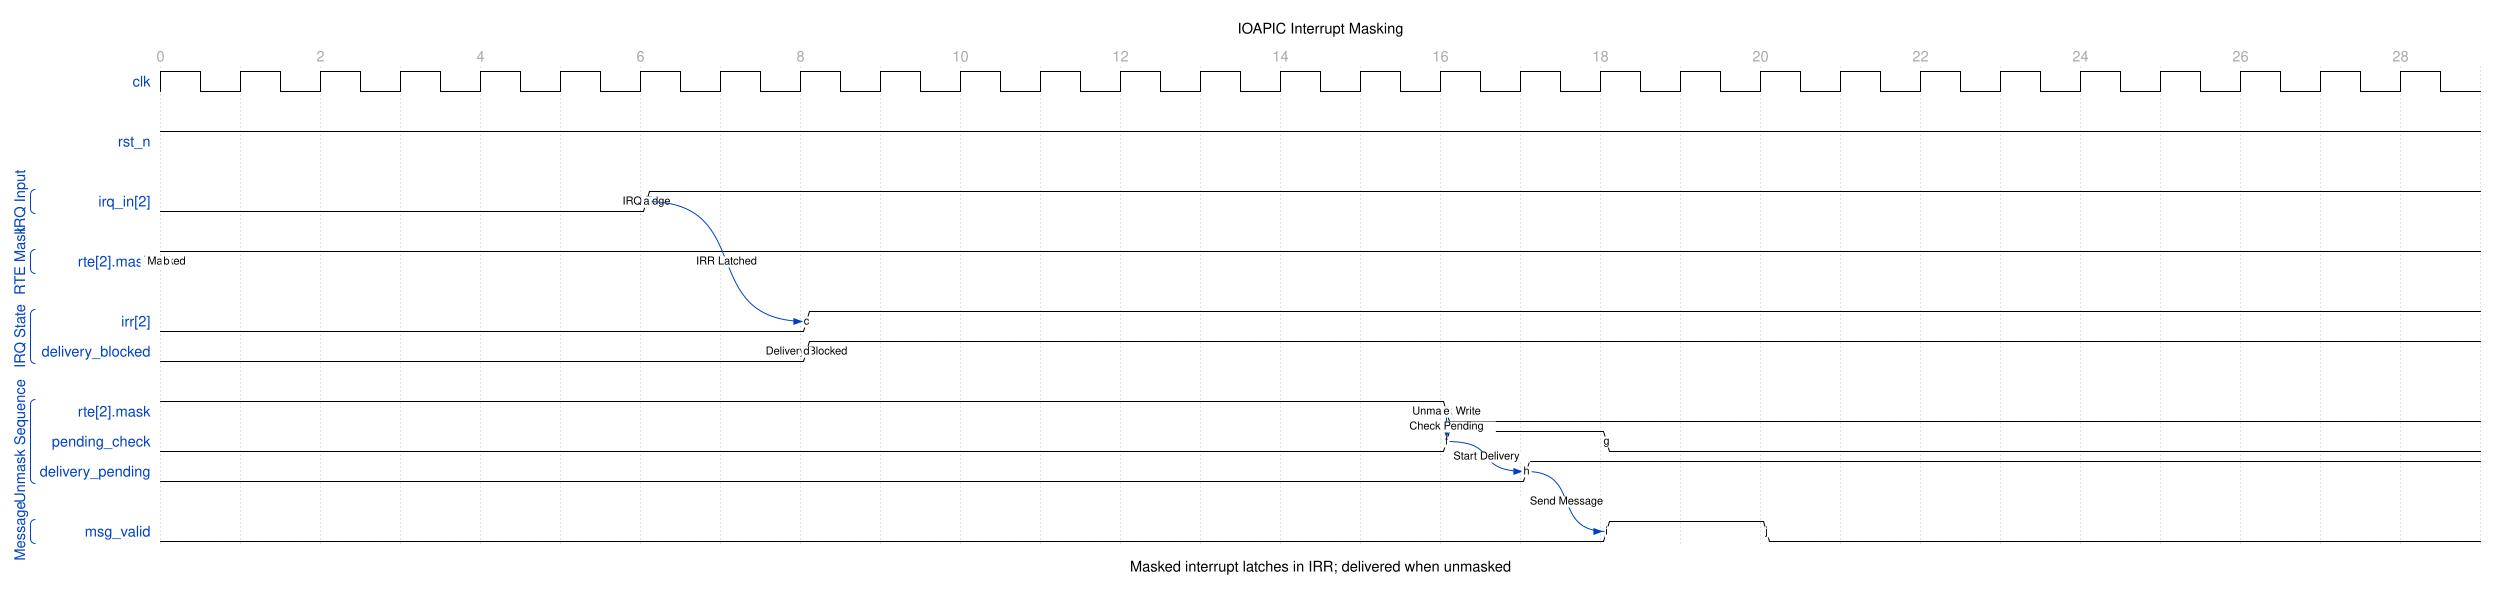

Reproduce this timing diagram as a WaveDrom spec.

{
  "signal": [
    {
      "name": "clk",
      "wave": "p............................",
      "period": 1.0
    },
    {},
    {
      "name": "rst_n",
      "wave": "1............................"
    },
    {},
    [
      "IRQ Input",
      {
        "name": "irq_in[2]",
        "wave": "0.....1......................",
        "node": "......a......................"
      }
    ],
    {},
    [
      "RTE Mask",
      {
        "name": "rte[2].mask",
        "wave": "1............................",
        "node": "b............................"
      }
    ],
    {},
    [
      "IRQ State",
      {
        "name": "irr[2]",
        "wave": "0.......1....................",
        "node": "........c...................."
      },
      {
        "name": "delivery_blocked",
        "wave": "0.......1....................",
        "node": "........d...................."
      }
    ],
    {},
    [
      "Unmask Sequence",
      {
        "name": "rte[2].mask",
        "wave": "1...............0............",
        "node": "................e............"
      },
      {
        "name": "pending_check",
        "wave": "0...............1.0..........",
        "node": "................f.g.........."
      },
      {
        "name": "delivery_pending",
        "wave": "0................1...........",
        "node": ".................h..........."
      }
    ],
    {},
    [
      "Message",
      {
        "name": "msg_valid",
        "wave": "0.................1.0........",
        "node": "..................i.j........"
      }
    ]
  ],
  "head": {
    "text": "IOAPIC Interrupt Masking",
    "tick": 0,
    "every": 2
  },
  "foot": {
    "text": "Masked interrupt latches in IRR; delivered when unmasked"
  },
  "config": {
    "hscale": 1.5
  },
  "edge": [
    "a IRQ Edge",
    "b Masked",
    "a~>c IRR Latched",
    "d Delivery Blocked",
    "e Unmask Write",
    "e~>f Check Pending",
    "f~>h Start Delivery",
    "h~>i Send Message"
  ]
}
